Image classification data set "data" (Ntagungira-cmd/dr_classifier on GitHub). Class labels (4): mild, moderate, proliferate DR, severe.

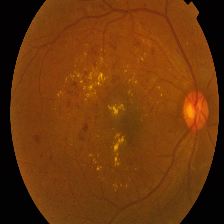
Label: severe

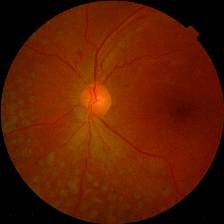
Label: proliferate DR

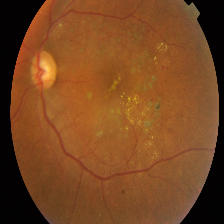
Label: moderate

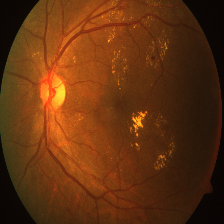
Label: mild

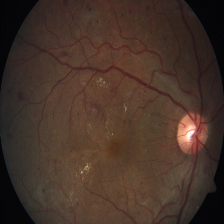
Label: severe

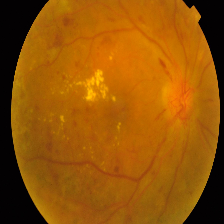
Label: proliferate DR
